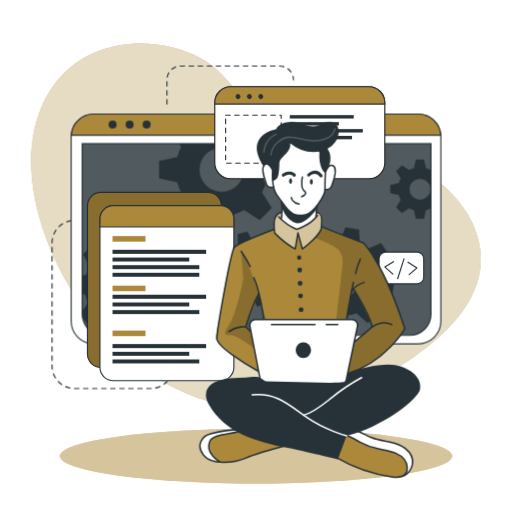
t = 0.00 s
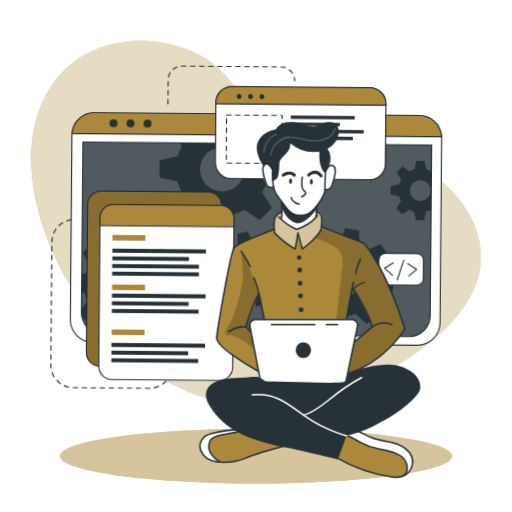
t = 1.50 s
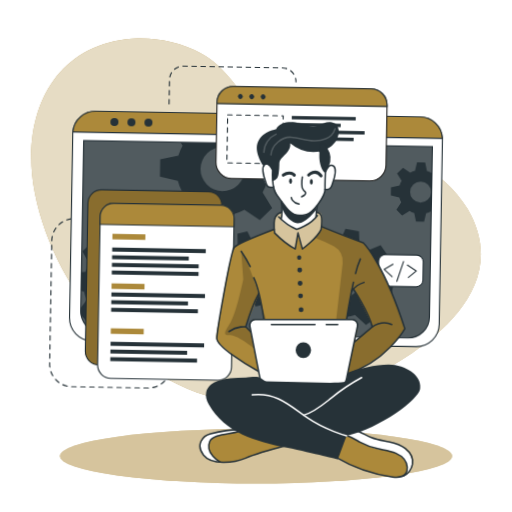
t = 3.00 s
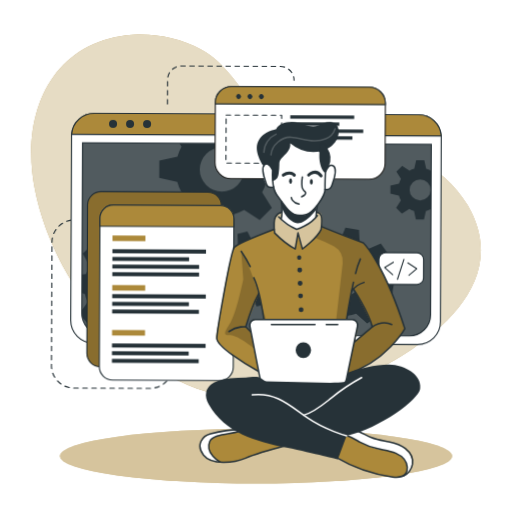
t = 5.25 s
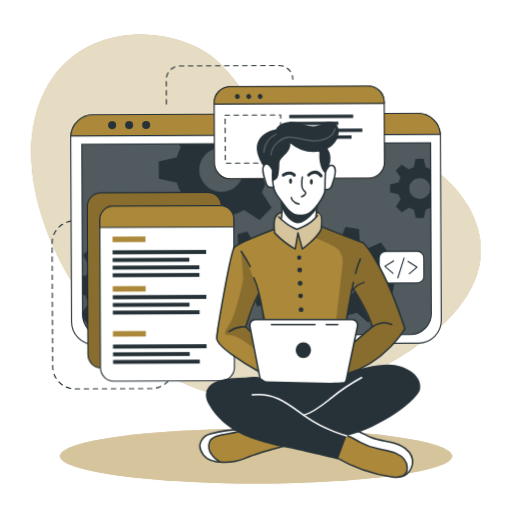
t = 6.75 s
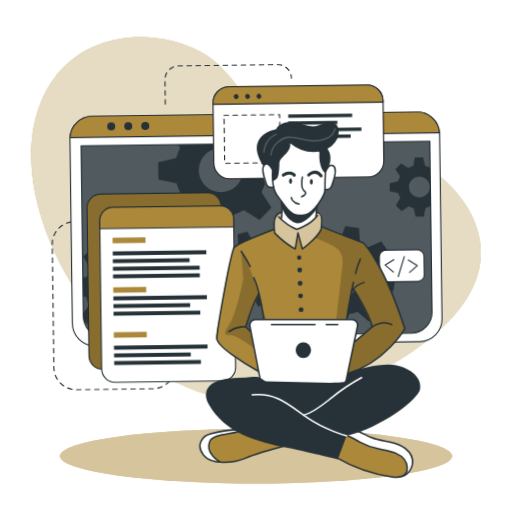
t = 8.25 s

The animated SVG that drew these frames (rendered in a browser with its animation timeline set to each time). Animation: 2 CSS @keyframes rules; frames cover the first 8.25 s, repeats indefinitely.

<?xml version="1.0" encoding="UTF-8" standalone="no"?>
<svg
   class="animated"
   id="freepik_stories-developer-activity"
   viewBox="0 0 500 500"
   version="1.1"
   sodipodi:docname="developer-activity-animate-test.svg"
   inkscape:version="1.2.2 (b0a8486541, 2022-12-01)"
   xmlns:inkscape="http://www.inkscape.org/namespaces/inkscape"
   xmlns:sodipodi="http://sodipodi.sourceforge.net/DTD/sodipodi-0.dtd"
   xmlns="http://www.w3.org/2000/svg"
   xmlns:svg="http://www.w3.org/2000/svg">
  <sodipodi:namedview
     id="namedview2133"
     pagecolor="#505050"
     bordercolor="#ffffff"
     borderopacity="1"
     inkscape:showpageshadow="0"
     inkscape:pageopacity="0"
     inkscape:pagecheckerboard="1"
     inkscape:deskcolor="#505050"
     showgrid="false"
     inkscape:zoom="2.054"
     inkscape:cx="189.38656"
     inkscape:cy="250.48685"
     inkscape:window-width="1452"
     inkscape:window-height="1233"
     inkscape:window-x="1385"
     inkscape:window-y="50"
     inkscape:window-maximized="0"
     inkscape:current-layer="freepik_stories-developer-activity" />
  <style
     id="style1979">svg#freepik_stories-developer-activity:not(.animated) .animable {opacity: 0;}svg#freepik_stories-developer-activity.animated #freepik--background-simple--inject-4 {animation: 12s Infinite  linear floating;animation-delay: 0s;}svg#freepik_stories-developer-activity.animated #freepik--Window--inject-4 {animation: 12s Infinite  linear wind;animation-delay: 0s;}svg#freepik_stories-developer-activity.animated #freepik--Lines--inject-4 {animation: 12s Infinite  linear wind;animation-delay: 0s;}svg#freepik_stories-developer-activity.animated #freepik--Graphics--inject-4 {animation: 12s Infinite  linear wind;animation-delay: 0s;}            @keyframes floating {                0% {                    opacity: 1;                    transform: translateY(0px);                }                50% {                    transform: translateY(-10px);                }                100% {                    opacity: 1;                    transform: translateY(0px);                }            }                    @keyframes wind {                0% {                    transform: rotate( 0deg );                }                25% {                    transform: rotate( 1deg );                }                75% {                    transform: rotate( -1deg );                }            }        </style>
  <g
     id="freepik--background-simple--inject-4"
     class="animable"
     style="transform-origin: 250px 220.489px;">
    <path
       d="M456.55,209.11c-48.74-83.48-180.95-53.75-207.95-94.35C234.77,94,219.3,69.87,196.86,57.34c-21.39-12-46.19-16.21-67.81-14.63C51.84,48.36,19.11,117.44,33.94,193.3,53.74,294.49,143.44,397.86,250,398.58,305.74,399,359,379,400.7,350.87l.93-.63C443.33,321.85,493.77,272.84,456.55,209.11Z"
       style="fill: #AC893A; transform-origin: 250px 220.489px;"
       id="elbbsb0zaofxh"
       class="animable" />
    <g
       id="el0n0gqhgm7xd">
      <path
         d="M456.55,209.11c-48.74-83.48-180.95-53.75-207.95-94.35C234.77,94,219.3,69.87,196.86,57.34c-21.39-12-46.19-16.21-67.81-14.63C51.84,48.36,19.11,117.44,33.94,193.3,53.74,294.49,143.44,397.86,250,398.58,305.74,399,359,379,400.7,350.87l.93-.63C443.33,321.85,493.77,272.84,456.55,209.11Z"
         style="fill: rgb(255, 255, 255); opacity: 0.7; transform-origin: 250px 220.489px;"
         class="animable"
         id="elbkpmt6wjhr" />
    </g>
  </g>
  <g
     id="freepik--Lines--inject-4"
     class="animable"
     style="transform-origin: 168.685px 221.905px;">
    <path
       d="M78.19,215.18H72.77a21.93,21.93,0,0,0-21.93,21.93V357.45a21.93,21.93,0,0,0,21.93,21.93h74.36a21.93,21.93,0,0,0,21.93-21.93h0"
       style="fill: none; stroke: rgb(38, 50, 56); stroke-linecap: round; stroke-linejoin: round; stroke-width: 1.10311px; stroke-dasharray: 4.41242; transform-origin: 109.95px 297.28px;"
       id="elps60wmetqx"
       class="animable" />
    <path
       d="M163,101.63V77.86A13.43,13.43,0,0,1,176.4,64.43h96.7a13.43,13.43,0,0,1,13.43,13.43h0"
       style="fill: none; stroke: rgb(38, 50, 56); stroke-linecap: round; stroke-linejoin: round; stroke-width: 1.10311px; stroke-dasharray: 4.41242; transform-origin: 224.765px 83.03px;"
       id="el9cry2aynw7n"
       class="animable" />
  </g>
  <g
     id="freepik--Shadow--inject-4"
     class="animable"
     style="transform-origin: 250px 445.4px;">
    <ellipse
       cx="250"
       cy="445.4"
       rx="191.52"
       ry="26.76"
       style="fill: #AC893A; transform-origin: 250px 445.4px;"
       id="elu4a5r5gyr2c"
       class="animable" />
    <g
       id="el2ogq3zv5y2e">
      <ellipse
         cx="250"
         cy="445.4"
         rx="191.52"
         ry="26.76"
         style="fill: rgb(255, 255, 255); opacity: 0.5; transform-origin: 250px 445.4px;"
         class="animable"
         id="el0o6rptlmualj" />
    </g>
  </g>
  <g
     id="freepik--Window--inject-4"
     class="animable"
     style="transform-origin: 250px 223.55px;">
    <path
       d="M430.54,133.52V313.58a22.2,22.2,0,0,1-22.19,22.2H91.65a22.2,22.2,0,0,1-22.19-22.2V133.52c0-.53,0-1,.07-1.56a22.18,22.18,0,0,1,22.12-20.64h316.7A22.18,22.18,0,0,1,430.47,132C430.52,132.48,430.54,133,430.54,133.52Z"
       style="fill: rgb(255, 255, 255); stroke: rgb(38, 50, 56); stroke-linecap: round; stroke-linejoin: round; stroke-width: 1.10311px; transform-origin: 250px 223.55px;"
       id="eliu9ea8527h"
       class="animable" />
    <path
       d="M80.26,140.28H420.87a0,0,0,0,1,0,0V306.61a20.8,20.8,0,0,1-20.8,20.8h-299a20.8,20.8,0,0,1-20.8-20.8V140.28a0,0,0,0,1,0,0Z"
       style="fill: rgb(38, 50, 56); transform-origin: 250.565px 233.845px;"
       id="ela74p0oa73l"
       class="animable" />
    <g
       id="el8zqgegxsqn">
      <path
         d="M420.88,140.28V306.61a20.69,20.69,0,0,1-20.57,20.8H100.83a20.69,20.69,0,0,1-20.57-20.8V140.28Z"
         style="fill: rgb(255, 255, 255); opacity: 0.2; transform-origin: 250.57px 233.845px;"
         class="animable"
         id="ello6rze4ycz" />
    </g>
    <path
       d="M430.47,132H69.53a22.18,22.18,0,0,1,22.12-20.64h316.7A22.18,22.18,0,0,1,430.47,132Z"
       style="fill: #AC893A; stroke: rgb(38, 50, 56); stroke-miterlimit: 10; stroke-width: 1.10311px; transform-origin: 250px 121.68px;"
       id="elsnn4q89qf1i"
       class="animable" />
    <path
       d="M113.88,121.64a3.93,3.93,0,1,1-3.93-3.93A3.93,3.93,0,0,1,113.88,121.64Z"
       style="fill: rgb(38, 50, 56); transform-origin: 109.95px 121.64px;"
       id="elntooryhh5k"
       class="animable" />
    <path
       d="M130.5,121.64a3.93,3.93,0,1,1-3.93-3.93A3.93,3.93,0,0,1,130.5,121.64Z"
       style="fill: rgb(38, 50, 56); transform-origin: 126.57px 121.64px;"
       id="eldt387kvx31u"
       class="animable" />
    <circle
       cx="143.19"
       cy="121.64"
       r="3.93"
       style="fill: rgb(38, 50, 56); transform-origin: 143.19px 121.64px;"
       id="elafesg701jrj"
       class="animable" />
    <path
       d="M420.87,140.28V306.61a20.8,20.8,0,0,1-20.8,20.8h-299a20.8,20.8,0,0,1-20.4-16.76v-.06a21,21,0,0,1-.38-4V140.28Z"
       style="fill: none; stroke: rgb(38, 50, 56); stroke-miterlimit: 10; stroke-width: 1.10311px; transform-origin: 250.58px 233.845px;"
       id="elg6jkzpv6ahm"
       class="animable" />
    <path
       d="M420.55,166a20.94,20.94,0,0,0-4.62-1.91l-1.87-8.35h-7.94l-1.85,8.35a20.25,20.25,0,0,0-4.64,1.91l-7.17-4.59L386.85,167l4.51,7.17a20.35,20.35,0,0,0-1.91,4.64l-8.35,1.85v7.94l8.35,1.87a20,20,0,0,0,1.91,4.66l-4.59,7.22,5.62,5.61,7.21-4.59a20.39,20.39,0,0,0,4.63,1.92l1.86,8.34H414l1.86-8.34a20.78,20.78,0,0,0,4.62-1.92l.37.24V165.8Zm-10.44,29a10.26,10.26,0,1,1,10.26-10.25A10.25,10.25,0,0,1,410.11,195Z"
       style="fill: rgb(38, 50, 56); transform-origin: 400.975px 184.685px;"
       id="ela493xrpqpg"
       class="animable" />
    <path
       d="M277.45,174.05V157.31l-17.6-3.91a45.51,45.51,0,0,0-4-9.77l2.13-3.35h-83.1l2.05,3.26a43,43,0,0,0-4,9.76l-17.61,3.92V174l17.61,3.93a43.65,43.65,0,0,0,4,9.84l-9.67,15.21,11.85,11.84,15.2-9.68a44.38,44.38,0,0,0,9.77,4.05L208,226.74H224.7l3.94-17.59a44.64,44.64,0,0,0,9.74-4.05l15.21,9.68,11.84-11.84-9.61-15.21a45.87,45.87,0,0,0,4-9.75Zm-61,13.26a21.63,21.63,0,1,1,21.63-21.63A21.62,21.62,0,0,1,216.45,187.31Z"
       style="fill: rgb(38, 50, 56); transform-origin: 216.385px 183.51px;"
       id="elerkpox1wa3s"
       class="animable" />
    <path
       d="M166.38,289l.71-13.29-13.77-3.88a37.21,37.21,0,0,0-2.82-7.9l8.32-11.68-8.92-9.89-12.46,7a36.51,36.51,0,0,0-7.59-3.63l-2.38-14.12L114.19,231l-3.84,13.81a35,35,0,0,0-7.9,2.8l-11.67-8.31-9.91,8.91,7.06,12.47a35,35,0,0,0-3.64,7.58l-4,.66v18l2.92.82A34.6,34.6,0,0,0,86,295.65l-5.74,8.05.38,6.89v.06l5.93,6.57,12.48-7.05a34.66,34.66,0,0,0,7.61,3.67L109,327.4h0l.11.57,13.28.7.35-1.27h0l3.49-12.53a35.53,35.53,0,0,0,7.94-2.8l11.65,8.3,9.9-8.9-7-12.48a34.53,34.53,0,0,0,3.59-7.57Zm-35.27-20.75a17.2,17.2,0,1,0-1.28,24.28A17.2,17.2,0,0,0,131.11,268.29Z"
       style="fill: rgb(38, 50, 56); transform-origin: 123.675px 279.835px;"
       id="elsh2qreybmkb"
       class="animable" />
    <path
       d="M272.6,269.19a27.25,27.25,0,0,0,.81-6.29l9.55-5-2.64-9.69-10.78.5a27.27,27.27,0,0,0-3.87-5l3.19-10.31-8.7-5-7.28,7.94a28.8,28.8,0,0,0-6.27-.8l-5-9.55-9.68,2.63.51,10.79a27.24,27.24,0,0,0-5,3.87l-10.32-3.19-5,8.69,8,7.27a26,26,0,0,0-.79,6.27l-9.57,5,2.64,9.68,10.8-.51a25.39,25.39,0,0,0,3.85,5l-3.21,10.26,8.71,5,7.24-7.88a26.12,26.12,0,0,0,6.29.79l5,9.56,9.68-2.63-.43-9.22-.07-1.58a26.41,26.41,0,0,0,5.06-3.87l10.31,3.2,4.26-7.44.72-1.26Zm-22.87,5.88a13,13,0,1,1,9.1-15.9A13,13,0,0,1,249.73,275.07Z"
       style="fill: rgb(38, 50, 56); transform-origin: 246.36px 262.605px;"
       id="elecx2jrawu7"
       class="animable" />
    <path
       d="M383.32,286.23l2.2-13.3-13.46-5.41a35.27,35.27,0,0,0-1.93-8.3l9.69-10.79-7.84-11-13.36,5.67a35.38,35.38,0,0,0-7.22-4.48l-.78-14.49-13.3-2.2-5.45,13.4a37.15,37.15,0,0,0-8.27,1.95l-10.82-9.69-10.95,7.84,5.68,13.35a36.24,36.24,0,0,0-4.05,6.29c-.15.31-.31.62-.45.93l-14.48.8-2.21,13.28,2.18.88,11.28,4.55a35.18,35.18,0,0,0,1.93,8.26L292,294.63l7.85,11,13.35-5.7a35.06,35.06,0,0,0,7.21,4.52l.75,14.42,13.29,2.2,5.44-13.3a35.13,35.13,0,0,0,8.28-1.94l10.8,9.69,11-7.85-5.68-13.36a34.78,34.78,0,0,0,4.55-7.25Zm-37.3-.6a17.41,17.41,0,1,1,4-24.29A17.41,17.41,0,0,1,346,285.63Z"
       style="fill: rgb(38, 50, 56); transform-origin: 335.92px 271.5px;"
       id="elslpygb102zl"
       class="animable" />
  </g>
  <g
     id="freepik--Graphics--inject-4"
     class="animable"
     style="transform-origin: 236.115px 228.18px;">
    <rect
       x="85.39"
       y="187.77"
       width="130.8"
       height="171.01"
       rx="13.11"
       style="fill: #AC893A; stroke: rgb(38, 50, 56); stroke-miterlimit: 10; stroke-width: 1.10311px; transform-origin: 150.79px 273.275px;"
       id="elxwr9hk6z5i8"
       class="animable" />
    <g
       id="elb0uiz37bshg">
      <rect
         x="85.39"
         y="187.77"
         width="130.8"
         height="171.01"
         rx="13.11"
         style="opacity: 0.2; transform-origin: 150.79px 273.275px;"
         class="animable"
         id="el6akqbxnvnaj" />
    </g>
    <path
       d="M228.36,213.8V358.59a13.11,13.11,0,0,1-13.11,13.12H110.67a13.11,13.11,0,0,1-13.1-13.12V213.8a13.11,13.11,0,0,1,13.1-13.11H215.25A13.11,13.11,0,0,1,228.36,213.8Z"
       style="fill: rgb(255, 255, 255); stroke: rgb(38, 50, 56); stroke-linecap: round; stroke-linejoin: round; stroke-width: 1.10311px; transform-origin: 162.965px 286.2px;"
       id="el4chxvu6ukjz"
       class="animable" />
    <path
       d="M228.36,213.8v7.75H97.57V213.8a13.11,13.11,0,0,1,13.1-13.11H215.25A13.11,13.11,0,0,1,228.36,213.8Z"
       style="fill: #AC893A; stroke: rgb(38, 50, 56); stroke-miterlimit: 10; stroke-width: 1.10311px; transform-origin: 162.965px 211.12px;"
       id="elpo8pkjc3mk8"
       class="animable" />
    <rect
       x="109.87"
       y="230.53"
       width="32.18"
       height="5.4"
       style="fill: #AC893A; transform-origin: 125.96px 233.23px;"
       id="elysrpvt9sr2d"
       class="animable" />
    <rect
       x="109.87"
       y="278.92"
       width="32.18"
       height="5.4"
       style="fill: #AC893A; transform-origin: 125.96px 281.62px;"
       id="el3rj8l31e1ci"
       class="animable" />
    <rect
       x="109.87"
       y="322.8"
       width="32.18"
       height="5.4"
       style="fill: #AC893A; transform-origin: 125.96px 325.5px;"
       id="elrwg1v09q9kk"
       class="animable" />
    <rect
       x="109.87"
       y="243.9"
       width="91.39"
       height="3.96"
       style="fill: rgb(38, 50, 56); transform-origin: 155.565px 245.88px;"
       id="el0nfn0ujbai1"
       class="animable" />
    <rect
       x="109.87"
       y="251.47"
       width="74.91"
       height="3.86"
       style="fill: rgb(38, 50, 56); transform-origin: 147.325px 253.4px;"
       id="elflf0z2olfm"
       class="animable" />
    <rect
       x="109.87"
       y="258.92"
       width="84.72"
       height="3.86"
       style="fill: rgb(38, 50, 56); transform-origin: 152.23px 260.85px;"
       id="elyn2esmhkxio"
       class="animable" />
    <rect
       x="109.87"
       y="266.36"
       width="84.72"
       height="3.86"
       style="fill: rgb(38, 50, 56); transform-origin: 152.23px 268.29px;"
       id="elajln8krce6"
       class="animable" />
    <rect
       x="109.87"
       y="287.78"
       width="91.39"
       height="3.96"
       style="fill: rgb(38, 50, 56); transform-origin: 155.565px 289.76px;"
       id="eleo5xedz0hp"
       class="animable" />
    <rect
       x="109.87"
       y="295.35"
       width="74.91"
       height="3.86"
       style="fill: rgb(38, 50, 56); transform-origin: 147.325px 297.28px;"
       id="el5kgotsbp3xd"
       class="animable" />
    <rect
       x="109.87"
       y="302.8"
       width="84.72"
       height="3.86"
       style="fill: rgb(38, 50, 56); transform-origin: 152.23px 304.73px;"
       id="eljke06gd6r0f"
       class="animable" />
    <rect
       x="109.87"
       y="335.96"
       width="91.39"
       height="3.96"
       style="fill: rgb(38, 50, 56); transform-origin: 155.565px 337.94px;"
       id="el01ptg0vt6ucg"
       class="animable" />
    <rect
       x="109.87"
       y="343.54"
       width="74.91"
       height="3.86"
       style="fill: rgb(38, 50, 56); transform-origin: 147.325px 345.47px;"
       id="elj115c8q458c"
       class="animable" />
    <rect
       x="109.87"
       y="350.99"
       width="84.72"
       height="3.86"
       style="fill: rgb(38, 50, 56); transform-origin: 152.23px 352.92px;"
       id="elgr804uph6tj"
       class="animable" />
    <path
       d="M375.77,100.29v58.52a15.63,15.63,0,0,1-15.64,15.63H225.35a15.63,15.63,0,0,1-15.64-15.63V100.29a15.65,15.65,0,0,1,15.64-15.64H360.13A15.64,15.64,0,0,1,375.77,100.29Z"
       style="fill: rgb(255, 255, 255); stroke: rgb(34, 34, 33); stroke-miterlimit: 10; stroke-width: 1.10311px; transform-origin: 292.74px 129.545px;"
       id="el37v1500q7fs"
       class="animable" />
    <path
       d="M375.77,100.29v1.34H209.71v-1.34a15.65,15.65,0,0,1,15.64-15.64H360.13A15.64,15.64,0,0,1,375.77,100.29Z"
       style="fill: #AC893A; stroke: rgb(38, 50, 56); stroke-miterlimit: 10; stroke-width: 1.10311px; transform-origin: 292.74px 93.14px;"
       id="elm6lo4ws7jl"
       class="animable" />
    <path
       d="M234.11,95.94a2.4,2.4,0,1,1,0-3.39A2.41,2.41,0,0,1,234.11,95.94Z"
       style="fill: rgb(38, 50, 56); transform-origin: 232.409px 94.245px;"
       id="elqzwupoijb5n"
       class="animable" />
    <path
       d="M245.23,95.94a2.4,2.4,0,1,1,0-3.39A2.41,2.41,0,0,1,245.23,95.94Z"
       style="fill: rgb(38, 50, 56); transform-origin: 243.529px 94.245px;"
       id="eltb6hry3ykns"
       class="animable" />
    <path
       d="M256.35,95.94a2.4,2.4,0,1,1,0-3.39A2.41,2.41,0,0,1,256.35,95.94Z"
       style="fill: rgb(38, 50, 56); transform-origin: 254.649px 94.245px;"
       id="eldn0ucrzgel4"
       class="animable" />
    <rect
       x="220.3"
       y="112.39"
       width="54.28"
       height="46.92"
       style="fill: none; stroke: rgb(38, 50, 56); stroke-linecap: round; stroke-linejoin: round; stroke-width: 1.10311px; stroke-dasharray: 4.41242; transform-origin: 247.44px 135.85px;"
       id="eluhunfwxlv2"
       class="animable" />
    <rect
       x="282.96"
       y="112.39"
       width="62.47"
       height="3.3"
       style="fill: rgb(38, 50, 56); transform-origin: 314.195px 114.04px;"
       id="elr0g9r5x6rfe"
       class="animable" />
    <rect
       x="282.96"
       y="119.22"
       width="47.92"
       height="3.29"
       style="fill: rgb(38, 50, 56); transform-origin: 306.92px 120.865px;"
       id="elk8bt4w03xp7"
       class="animable" />
    <rect
       x="282.96"
       y="126.02"
       width="71.35"
       height="3.33"
       style="fill: rgb(38, 50, 56); transform-origin: 318.635px 127.685px;"
       id="eljeb238xggfr"
       class="animable" />
    <rect
       x="282.96"
       y="132.65"
       width="60.76"
       height="3.33"
       style="fill: rgb(38, 50, 56); transform-origin: 313.34px 134.315px;"
       id="elepyr5guibk6"
       class="animable" />
    <rect
       x="370.17142"
       y="246.13435"
       width="43.610001"
       height="30.99"
       rx="6.5300002"
       style="fill:#ffffff;stroke:#263238;stroke-width:1.10311px;stroke-linecap:round;stroke-linejoin:round"
       id="elt9stt4mek3"
       class="animable" />
    <polyline
       points="357.3 254.85 348.91 260.11 356.7 267.01"
       style="fill:none;stroke:#263238;stroke-width:1.10311px;stroke-linecap:round;stroke-linejoin:round"
       id="elbhnemjswo37"
       class="animable"
       transform="translate(26.941405,0.60434908)" />
    <polyline
       points="372.58 267.51 380.12 261.09 371.42 255.39"
       style="fill:none;stroke:#263238;stroke-width:1.10311px;stroke-linecap:round;stroke-linejoin:round"
       id="elv3dk3kn881"
       class="animable"
       transform="translate(26.941405,0.60434908)" />
    <line
       x1="388.32141"
       y1="272.07434"
       x2="394.51141"
       y2="252.65436"
       style="fill:none;stroke:#263238;stroke-width:1.10311px;stroke-linecap:round;stroke-linejoin:round"
       id="elwx7hzzyfb0j"
       class="animable" />
  </g>
  <g
     id="freepik--Character--inject-4"
     class="animable"
     transform="matrix(1.3244437,0,0,1.3510479,-107.42663,-161.77413)">
    <path
       d="m 296.86,440.47 c 0,0 -29,8.31 -33.05,9.75 -3.68,1.3 -13.66,4.8 -21.15,3.71 a 15.89,15.89 0 0 1 -2.14,-0.46 c -7.59,-2.26 -11,-4.37 -12,-9.14 -1,-4.77 2.78,-8.29 6.42,-10.54 3.64,-2.25 23.38,-4.6 23.38,-4.6 l 4.77,1.4 v 0 z"
       style="fill:#ac893a"
       id="el07wgsjp2frbv"
       class="animable" />
    <path
       d="m 242.66,453.93 a 15.89,15.89 0 0 1 -2.14,-0.46 c -7.59,-2.26 -11,-4.37 -12,-9.14 -1,-4.77 2.78,-8.29 6.42,-10.54 3.64,-2.25 23.38,-4.6 23.38,-4.6 l 4.77,1.4 c -4.32,2 -20.4,3.09 -23.91,5.11 -3.51,2.02 -5.2,5.82 -3.13,11 1.11,2.7 4.07,5.35 6.61,7.23 z"
       style="fill:#ffffff"
       id="elwqwh8jn8pkq"
       class="animable" />
    <path
       d="m 292.5,441.65 c 0,0 -21.78,5.64 -30.42,9.25 -8.64,3.61 -25.11,5.19 -31,-2.25 -5.89,-7.44 -0.68,-13.86 5.19,-15.29 5.87,-1.43 17.74,-3.68 24.22,-2.77"
       style="fill:none;stroke:#263238;stroke-width:1.10311px;stroke-linecap:round;stroke-linejoin:round"
       id="el2g8b5vu3xts"
       class="animable" />
    <path
       d="m 243.09,453.54 c 0,0 -11.08,-6.08 -7.4,-14.6 2.72,-6.28 17.5,-4.92 24.82,-8.35"
       style="fill:none;stroke:#263238;stroke-width:1.10311px;stroke-linecap:round;stroke-linejoin:round"
       id="elq2ams7mpupn"
       class="animable" />
    <path
       d="m 385.19,455.28 c -0.3,3 -1.35,5.81 -4.35,7.58 -2,1.18 -4.84,1.88 -8.91,1.84 -10.17,-0.13 -29.29,-7.4 -29.29,-7.4 l -17.9,-9.9 9.31,-14.73 2.55,-4 6.58,1.48 c 0,0 5.45,3.09 10.93,5.55 5.48,2.46 18.79,3 23.48,6.77 4.69,3.77 8.11,7.87 7.6,12.81 z"
       style="fill:#ac893a"
       id="el1altunrsf37"
       class="animable" />
    <path
       d="m 385.19,455.28 c -0.3,3 -1.35,5.81 -4.35,7.58 a 13.39,13.39 0 0 0 -0.5,-8.94 c -2,-4.49 -8.51,-8.45 -17.07,-9.11 -8.56,-0.66 -15.11,-4.66 -18.54,-6.45 -2.68,-1.39 -8.33,-4.43 -10.68,-5.69 l 2.55,-4 6.58,1.48 c 0,0 5.45,3.09 10.93,5.55 5.48,2.46 18.79,3 23.48,6.77 4.69,3.77 8.11,7.87 7.6,12.81 z"
       style="fill:#ffffff"
       id="el1bjwur6sqrb"
       class="animable" />
    <path
       d="m 328.71,450.18 a 112.86,112.86 0 0 0 41.9,14.31 c 3.26,0.39 7.05,0.45 9.23,-2 a 6.82,6.82 0 0 0 1.5,-5.11 c -0.39,-4.6 -4.26,-8.24 -8.5,-10.07 -4.24,-1.83 -8.91,-2.25 -13.42,-3.26 a 53.38,53.38 0 0 1 -12.9,-4.72 c -3.24,-1.69 -6.37,-3.74 -9.94,-4.5 -3.57,-0.76 -7.82,0.16 -9.73,3.28"
       style="fill:none;stroke:#263238;stroke-width:1.10311px;stroke-linecap:round;stroke-linejoin:round"
       id="elkunid73i6eb"
       class="animable" />
    <path
       d="m 378.64,463.74 a 11.92,11.92 0 0 0 6.55,-8.46 c 0.65,-4.33 -1.82,-8.69 -5.29,-11.35 -3.47,-2.66 -7.82,-3.92 -12.11,-4.81 -4.29,-0.89 -8.68,-1.49 -12.79,-3.12 -6.27,-2.46 -12.46,-7.3 -19,-5.57"
       style="fill:none;stroke:#263238;stroke-width:1.10311px;stroke-linecap:round;stroke-linejoin:round"
       id="els2u08ga23he"
       class="animable" />
    <path
       d="m 348.91,295.26 -30.29,-11.52 -0.38,-0.15 c 0,0 0.11,-0.8 0.2,-2 0.19,-2.42 0.29,-6.36 -0.85,-7.69 -1.69,-2 -6.47,-0.32 -11.14,-2.46 -4.67,-2.14 -13.3,1.69 -13.3,1.69 0,0 -6.24,-1.15 -9,3.35 -1.4,3.63 -0.92,9 -0.92,9 l -0.57,0.2 c -3.61,1.35 -23.25,8.74 -27.4,11.71 -4.59,3.25 -9.67,36.62 -11.3,46.42 -1.63,9.8 -4.53,18.63 -3.06,22 1.47,3.37 22.57,19.62 34.71,23.81 12.14,4.19 55.19,3 55.19,3 0,0 0.7,-0.19 1.95,-0.59 7.28,-2.34 33.11,-12 46.82,-34.68 0.02,0.04 -13.26,-43.49 -30.66,-62.09 z m -81.84,56.13 c -2.23,1.58 -1,7.7 -1,7.7 l -3.79,-3.34 9.52,-23.41 4.06,18 c 0,0 -6.56,-0.52 -8.79,1.05 z m 76.16,14.87 c -1.05,0.54 3,-10.71 1.08,-13.26 -1.92,-2.55 -7.71,-2.31 -7.71,-2.31 l 0.49,-3.07 3.43,-17.6 1.14,-1.35 c 0,0 11.78,20.19 13.89,27.31 0,0.02 -12.84,10.28 -12.32,10.28 z"
       style="fill:#ac893a"
       id="el6f4hjfzuonx"
       class="animable" />
    <path
       d="m 291.72,222.25 -15.64,16.6 c 0,0 -2.15,1.91 -1.3,6.72 0.85,4.81 2.85,9 4.36,9.28 a 21.37,21.37 0 0 0 3.62,0.32 c 0,0 3.35,7.26 5.73,10.11 0,0 0.82,11.21 0.38,14.32 0,0 5.62,4.91 10.91,5.53 5.29,0.62 13.46,-7.48 13.46,-7.48 l 2,-9.92 c 0,0 4.8,-7.28 5.12,-9.22 0.32,-1.94 2.52,-1.44 3.6,-2.4 1.08,-0.96 3.57,-5.23 4,-9.27 0.43,-4.04 0.44,-8.68 -4.25,-7.32 -4.07,-1.09 -1.52,-9.69 -1.52,-9.69 l -7.15,-6.3 z"
       style="fill:#ffffff"
       id="elfosma4h29vn"
       class="animable" />
    <g
       id="el9yh1leqol8n">
      <path
         d="m 318.62,283.74 a 17.67,17.67 0 0 1 -0.81,1.81 c -2.58,4.86 -13.82,14.13 -13.82,14.13 l -3.4,-10.45 -1.86,10.45 c -3.75,-1.64 -15.19,-11.55 -15.19,-11.55 0,0 -0.39,-0.93 -0.86,-2.38 l 0.57,-0.2 c 0,0 -0.48,-5.41 0.92,-9 2.74,-4.5 9,-3.35 9,-3.35 0,0 8.63,-3.83 13.3,-1.69 4.67,2.14 9.45,0.48 11.14,2.46 1.69,1.98 0.65,9.66 0.65,9.66 z"
         style="opacity:0.5;fill:#ffffff"
         class="animable"
         id="el6tdhywy767h" />
    </g>
    <g
       id="el73xyca3ib4o">
      <path
         d="m 348.91,295.26 -30.29,-11.52 -0.38,-0.15 c 0,0 0.11,-0.8 0.2,-2 l -0.63,3.93 -4.48,6.08 a 124,124 0 0 1 14,6.16 12.28,12.28 0 0 1 6.4,12.24 l -5.58,47.75 -2.29,27.11 6.91,7.17 c 7.28,-2.34 33.11,-12 46.82,-34.68 0,0.04 -13.28,-43.49 -30.68,-62.09 z m -5.68,71 c -1.05,0.54 3,-10.71 1.08,-13.26 -1.92,-2.55 -7.71,-2.31 -7.71,-2.31 l 0.49,-3.07 3.43,-17.6 1.14,-1.35 c 0,0 11.78,20.19 13.89,27.31 0,0.02 -12.84,10.28 -12.32,10.28 z"
         style="opacity:0.2"
         class="animable"
         id="elo1qrb32clx8" />
    </g>
    <g
       id="eln7h1zz067fa">
      <path
         d="m 277.87,353 -4.71,-15.74 c 0,0 -8.45,-28.81 -14.24,-35.91 l 1.52,20.26 c 0,0 -5,24.2 -9.57,31.39 -4.57,7.19 -5.59,9 0,9 5.59,0 19.2,10.84 19.2,10.84 l -1.05,-9 z m -11.87,6.09 -3.79,-3.34 9.52,-23.41 4.06,18 c 0,0 -6.52,-0.49 -8.75,1.08 -2.23,1.57 -1.04,7.67 -1.04,7.67 z"
         style="opacity:0.2"
         class="animable"
         id="elc3qkow0063" />
    </g>
    <path
       d="m 288.49,265.28 c 0,0 0.86,8.49 0,12.37"
       style="fill:none;stroke:#263238;stroke-width:1.10311px;stroke-linecap:round;stroke-linejoin:round"
       id="el6ogj13gjdqy"
       class="animable" />
    <path
       d="m 314.11,276.51 a 36.53,36.53 0 0 1 0.94,-8.11"
       style="fill:none;stroke:#263238;stroke-width:1.10311px;stroke-linecap:round;stroke-linejoin:round"
       id="elh6ob4f98wb5"
       class="animable" />
    <path
       d="m 316.38,228.58 c 0,0 5.14,6.45 4.87,11.33 -0.27,4.88 -0.65,10.66 -0.52,16.32 0.13,5.66 -9.09,17.52 -13.83,18.57 -4.74,1.05 -8.82,1.32 -11.85,-1.71 -3.03,-3.03 -6.06,-7.24 -10,-12.64 -3.94,-5.4 -3,-17.25 -3,-17.25"
       style="fill:none;stroke:#263238;stroke-width:1.10311px;stroke-linecap:round;stroke-linejoin:round"
       id="el6b8a8rxge4k"
       class="animable" />
    <path
       d="m 304,247.71 a 26.82,26.82 0 0 0 -0.4,5.37 6.05,6.05 0 0 0 1.32,4.2 c 0.57,0.58 1.39,1.05 1.5,1.85 a 2,2 0 0 1 -1.06,1.75 15.55,15.55 0 0 0 -1.85,1.1"
       style="fill:none;stroke:#263238;stroke-width:1.10311px;stroke-linecap:round;stroke-linejoin:round"
       id="elo1sgjreo1vn"
       class="animable" />
    <path
       d="m 295.87,262.6 c 0,0 0.59,3.83 5.72,4.63"
       style="fill:none;stroke:#263238;stroke-width:1.10311px;stroke-linecap:round;stroke-linejoin:round"
       id="el4nr2qkuv744"
       class="animable" />
    <path
       d="m 296.4,250.63 c 0,1.11 -0.48,2 -1.07,2 -0.59,0 -1.07,-0.89 -1.07,-2 0,-1.11 0.48,-2 1.07,-2 0.59,0 1.07,0.9 1.07,2 z"
       style="fill:#263238"
       id="el2uq6he26t9j"
       class="animable" />
    <path
       d="m 311.71,251.11 c 0,1.11 -0.48,2 -1.07,2 -0.59,0 -1.07,-0.9 -1.07,-2 0,-1.1 0.48,-2 1.07,-2 0.59,0 1.07,0.89 1.07,2 z"
       style="fill:#263238"
       id="elxn3c24jkfgo"
       class="animable" />
    <path
       d="m 308.62,246.26 c 0,0 5,-5 9.19,0.58"
       style="fill:none;stroke:#263238;stroke-width:2.20621px;stroke-linecap:round;stroke-linejoin:round"
       id="elf3z3gf1hyo"
       class="animable" />
    <path
       d="m 298.09,246.36 c 0,0 -3.16,-3.54 -8.14,0"
       style="fill:none;stroke:#263238;stroke-width:2.20621px;stroke-linecap:round;stroke-linejoin:round"
       id="ellugof4awkhb"
       class="animable" />
    <path
       d="m 288.87,270 c 0,0 3.05,8.4 9.86,10.79 6.81,2.39 15.85,-10 15.85,-10 l -0.47,-1.61 c 0,0 -5.93,7.7 -12.52,6.39 -6.59,-1.31 -13.1,-10.25 -13.1,-10.25 z"
       style="fill:#263238"
       id="el9rccicinmki"
       class="animable" />
    <path
       d="m 282.76,254.85 c 0,0 -4.06,1.43 -5.14,-1.73 -1.08,-3.16 -4.78,-11.49 -1.54,-14.27 3.24,-2.78 5.84,3.67 5.84,3.67"
       style="fill:none;stroke:#263238;stroke-width:1.10311px;stroke-linecap:round;stroke-linejoin:round"
       id="el03lw1q13tow8"
       class="animable" />
    <path
       d="m 320.72,256.57 c 0,0 3.77,0.76 4.85,-2.4 1.08,-3.16 4.78,-11.49 1.54,-14.27 -3.24,-2.78 -5.84,3.67 -5.84,3.67"
       style="fill:none;stroke:#263238;stroke-width:1.10311px;stroke-linecap:round;stroke-linejoin:round"
       id="elaj7g3xpj80n"
       class="animable" />
    <path
       d="m 281.92,250.63 a 5.62,5.62 0 0 0 3.56,-2.1 8.74,8.74 0 0 0 1,-3.19 37.59,37.59 0 0 0 0.56,-6.44 8.81,8.81 0 0 1 0.23,-2.51 6.6,6.6 0 0 1 1.36,-2.23 c 1.41,-1.66 3.12,-3.06 4.47,-4.78 a 8,8 0 0 0 2,-6 27.45,27.45 0 0 0 22.47,5.81 c 7.15,-1.4 14,-7.67 13.17,-15.55 a 6.37,6.37 0 0 0 -5,-5.48 c -3.53,-0.88 -6.7,1 -9.9,2.21 -5.83,2.2 -11.54,-1.58 -17.43,-2.21 -5,-0.55 -11.23,0.08 -13.85,5.09 0,0 -9,1.06 -13,8.5 -4,7.44 3.57,17.73 3.57,17.73 0,0 3,-3.68 6.93,3.76 z"
       style="fill:#263238"
       id="elvvpqdninjif"
       class="animable" />
    <path
       d="m 317,226.68 c 0,0 -2.34,12.2 3.77,18.11 0,0 1.34,-3.67 2.69,-4.57 a 14.13,14.13 0 0 0 -1.07,-13.54 c -4.52,-7.1 -5.39,0 -5.39,0 z"
       style="fill:#263238"
       id="el97p8ftgd8q"
       class="animable" />
    <g
       id="elg4ndwys3zyn">
      <path
         d="m 328.14,212.8 a 11.49,11.49 0 0 1 -7,7.27 c -8.48,3.46 -16.71,-0.37 -25.21,-1.12 -6.93,-0.62 -14.58,5.64 -15.07,12.76"
         style="opacity:0.2;fill:none;stroke:#ffffff;stroke-width:1.10311px;stroke-linecap:round;stroke-linejoin:round"
         class="animable"
         id="el7azrl4dmrff" />
    </g>
    <g
       id="elkxogt0pginb">
      <path
         d="m 275.63,229.83 a 14.81,14.81 0 0 1 9,-13.08"
         style="opacity:0.2;fill:none;stroke:#ffffff;stroke-width:1.10311px;stroke-linecap:round;stroke-linejoin:round"
         class="animable"
         id="el8h0zqjsht5" />
    </g>
    <path
       d="m 286.53,276.51 a 38.71,38.71 0 0 0 13.21,9 c 0,0 10.15,-2.95 15.31,-10"
       style="fill:none;stroke:#263238;stroke-width:1.10311px;stroke-linecap:round;stroke-linejoin:round"
       id="el0d4dk4jqawmq"
       class="animable" />
    <g
       id="el6qfnpvzsxh4" />
    <path
       d="m 288.49,273.16 a 7,7 0 0 0 -4.33,3.35 c -1.59,2.8 -0.63,11.61 -0.63,11.61 0,0 8.21,8.12 15.2,11.55 l 2.06,-11.59 3.2,11.59 c 0,0 10.82,-7.65 13.82,-14.12 0,0 1,-7.55 0,-10 a 3.47,3.47 0 0 0 -3.23,-2.37"
       style="fill:none;stroke:#263238;stroke-width:1.10311px;stroke-linecap:round;stroke-linejoin:round"
       id="elasu02tbtctq"
       class="animable" />
    <path
       d="m 275.63,350.7 c 0,0 -3.21,-21.5 -7.48,-30.27"
       style="fill:none;stroke:#263238;stroke-width:1.10311px;stroke-linecap:round;stroke-linejoin:round"
       id="elvsfob3tgmbr"
       class="animable" />
    <path
       d="m 258.92,301.35 a 87,87 0 0 1 6.64,11.11"
       style="fill:none;stroke:#263238;stroke-width:1.10311px;stroke-linecap:round;stroke-linejoin:round"
       id="elpikd4590lp"
       class="animable" />
    <path
       d="m 343.23,317.4 a 62.1,62.1 0 0 1 3.53,-10.49"
       style="fill:none;stroke:#263238;stroke-width:1.10311px;stroke-linecap:round;stroke-linejoin:round"
       id="ellmxgqtffckn"
       class="animable" />
    <path
       d="m 336.6,350.7 c 0,0 2.31,-14.74 5.07,-26.88"
       style="fill:none;stroke:#263238;stroke-width:1.10311px;stroke-linecap:round;stroke-linejoin:round"
       id="elvo9cpl49jw"
       class="animable" />
    <path
       d="m 340.52,330 a 17,17 0 0 1 8.94,-6.12"
       style="fill:none;stroke:#263238;stroke-width:1.10311px;stroke-linecap:round;stroke-linejoin:round"
       id="eldg2v822mqmh"
       class="animable" />
    <path
       d="m 318.25,283.59 c 0,0 18.63,7.45 30.66,11.68 0,0 14.8,13.91 30.67,62.12 0,0 -14.54,24.46 -42.2,32.3"
       style="fill:none;stroke:#263238;stroke-width:1.10311px;stroke-linecap:round;stroke-linejoin:round"
       id="elysjd4lpqwnh"
       class="animable" />
    <path
       d="M 342.18,367.13 355.55,356 c 0,0 7.07,-5.37 14.42,-1.7"
       style="fill:none;stroke:#263238;stroke-width:1.10311px;stroke-linecap:round;stroke-linejoin:round"
       id="eltj8iuxtno4n"
       class="animable" />
    <path
       d="m 341.67,328.67 c 0,0 11.05,16.33 13.88,27.33"
       style="fill:none;stroke:#263238;stroke-width:1.10311px;stroke-linecap:round;stroke-linejoin:round"
       id="elnsjs5hhvvei"
       class="animable" />
    <path
       d="M 266.15,359.71 262.24,356 c 0,0 -5.8,-1 -12.38,3.39"
       style="fill:none;stroke:#263238;stroke-width:1.10311px;stroke-linecap:round;stroke-linejoin:round"
       id="elnn3eu1csw5"
       class="animable" />
    <path
       d="m 262.24,356 c 0,0 4.86,-16 9.65,-24.19"
       style="fill:none;stroke:#263238;stroke-width:1.10311px;stroke-linecap:round;stroke-linejoin:round"
       id="elcxarm0w74au"
       class="animable" />
    <path
       d="m 283.25,285.55 c 0,0 -26.81,10.06 -29.44,13 -2.63,2.94 -12.62,59.19 -12.89,65.63 -0.23,5.76 20.65,18.69 31,24.14"
       style="fill:none;stroke:#263238;stroke-width:1.10311px;stroke-linecap:round;stroke-linejoin:round"
       id="eltdtthgleo3"
       class="animable" />
    <path
       d="m 334.32,398.78 h -61 a 1.43,1.43 0 0 1 -1.43,-1.43 v 0 a 1.43,1.43 0 0 1 1.43,-1.43 h 61 a 1.43,1.43 0 0 1 1.43,1.43 v 0 a 1.43,1.43 0 0 1 -1.43,1.43 z"
       style="fill:#263238"
       id="eliwcbn8jigk"
       class="animable" />
    <path
       d="m 336.46,394 8.17,-38.4 a 4.08,4.08 0 0 0 -4,-4.93 h -71.3 a 4.08,4.08 0 0 0 -4,4.88 l 7.33,37.12 a 4.08,4.08 0 0 0 3.91,3.29 l 55.79,1.28 a 4.1,4.1 0 0 0 4.1,-3.24 z"
       style="fill:#ffffff;stroke:#263238;stroke-width:1.10311px;stroke-linecap:round;stroke-linejoin:round"
       id="elw3ymos1see"
       class="animable" />
    <path
       d="m 310.44,372.83 a 5.69,5.69 0 1 1 -5.69,-5.7 5.69,5.69 0 0 1 5.69,5.7 z"
       style="fill:#263238"
       id="elwjl71r6niom"
       class="animable" />
    <line
       x1="321.63"
       y1="354.34"
       x2="330.10001"
       y2="354.34"
       style="fill:none;stroke:#263238;stroke-width:1.10311px;stroke-linecap:round;stroke-linejoin:round"
       id="elyfr0ddw4i8e"
       class="animable" />
    <line
       x1="281.17999"
       y1="354.34"
       x2="313.32999"
       y2="354.34"
       style="fill:none;stroke:#263238;stroke-width:1.10311px;stroke-linecap:round;stroke-linejoin:round"
       id="el45nek461h74"
       class="animable" />
    <path
       d="m 336.6,434.77 -6.5,17.06 c 0,0 -16.58,-4.18 -37.81,-8.53 -22.21,-4.55 -45.4,-10.44 -57.43,-31.55 -1.46,-2.57 -2.44,-5.61 -1.75,-8.49 1.73,-7.29 11.22,-9.27 17.47,-10 a 113.92,113.92 0 0 1 11.83,-0.66 c 2,0 8.65,-1.09 10.26,0.1 a 47.14,47.14 0 0 0 7.71,4.57 c 3.55,1.51 55.37,-1.35 55.37,-1.35 a 18.59,18.59 0 0 0 1.63,-6.23 c 8.15,-4.14 27,-7.64 35,-6.09 12.53,2.43 19.84,9.74 18.45,17.4 -1.39,7.66 -29.07,28.2 -54.23,33.77 z"
       style="fill:#263238"
       id="el7oa5toqg4xu"
       class="animable" />
    <path
       d="m 336.6,434.77 c 0,0 -15.77,-4.18 -28.65,-12.88 -12.88,-8.7 -22.94,-18.8 -40.89,-16.71"
       style="fill:none;stroke:#ffffff;stroke-width:1.10311px;stroke-linecap:round;stroke-linejoin:round"
       id="ely2wq6e5zrbg"
       class="animable" />
    <path
       d="m 305,419.84 c 8.14,-2.34 14.11,-7.61 20.64,-12.66 a 139.62,139.62 0 0 1 22.09,-14.52"
       style="fill:none;stroke:#ffffff;stroke-width:1.10311px;stroke-linecap:round;stroke-linejoin:round"
       id="eljl0mt12j6l"
       class="animable" />
  </g>
  <g
     id="g3419"
     transform="matrix(1.0275616,0,0,1.0995326,-7.8818516,-23.012232)">
    <path
       d="m 293.96102,249.74203 a 2.0169854,1.9497816 0 1 1 -2.01698,-1.94979 2.00559,1.9387658 0 0 1 2.01698,1.94979 z"
       style="fill:#263238;stroke-width:1.12039"
       id="elk7rglfku218-35"
       class="animable" />
    <path
       d="m 294.75179,260.81065 a 2.2984351,2.1478238 0 1 1 -2.29844,-2.14783 2.2854496,2.1356892 0 0 1 2.29844,2.14783 z"
       style="fill:#263238;stroke-width:1.25528"
       id="elk7rglfku218-3"
       class="animable"
       inkscape:label="elk7rglfku218-3" />
    <path
       d="m 295.11702,272.53085 a 2.2984351,2.1478238 0 1 1 -2.29844,-2.14782 2.2854496,2.1356892 0 0 1 2.29844,2.14782 z"
       style="fill:#263238;stroke-width:1.25528"
       id="elk7rglfku218-6"
       class="animable" />
    <path
       d="m 295.54744,283.72469 a 2.2984351,2.1478238 0 1 1 -2.29844,-2.14783 2.2854496,2.1356892 0 0 1 2.29844,2.14783 z"
       style="fill:#263238;stroke-width:1.25528"
       id="elk7rglfku218-7"
       class="animable" />
    <path
       d="m 296.04654,295.99394 a 2.2984351,2.1478238 0 1 1 -2.29843,-2.14782 2.2854496,2.1356892 0 0 1 2.29843,2.14782 z"
       style="fill:#263238;stroke-width:1.25528"
       id="elk7rglfku218-5"
       class="animable" />
  </g>
  <defs
     id="defs2130">
    <filter
       id="active"
       height="200%">
      <feMorphology
         in="SourceAlpha"
         result="DILATED"
         operator="dilate"
         radius="2"
         id="feMorphology2102" />
      <feFlood
         flood-color="#32DFEC"
         flood-opacity="1"
         result="PINK"
         id="feFlood2104" />
      <feComposite
         in="PINK"
         in2="DILATED"
         operator="in"
         result="OUTLINE"
         id="feComposite2106" />
      <feMerge
         id="feMerge2112">
        <feMergeNode
           in="OUTLINE"
           id="feMergeNode2108" />
        <feMergeNode
           in="SourceGraphic"
           id="feMergeNode2110" />
      </feMerge>
    </filter>
    <filter
       id="hover"
       height="200%">
      <feMorphology
         in="SourceAlpha"
         result="DILATED"
         operator="dilate"
         radius="2"
         id="feMorphology2115" />
      <feFlood
         flood-color="#ff0000"
         flood-opacity="0.5"
         result="PINK"
         id="feFlood2117" />
      <feComposite
         in="PINK"
         in2="DILATED"
         operator="in"
         result="OUTLINE"
         id="feComposite2119" />
      <feMerge
         id="feMerge2125">
        <feMergeNode
           in="OUTLINE"
           id="feMergeNode2121" />
        <feMergeNode
           in="SourceGraphic"
           id="feMergeNode2123" />
      </feMerge>
      <feColorMatrix
         type="matrix"
         values="0   0   0   0   0                0   1   0   0   0                0   0   0   0   0                0   0   0   1   0 "
         id="feColorMatrix2127" />
    </filter>
  </defs>
</svg>
